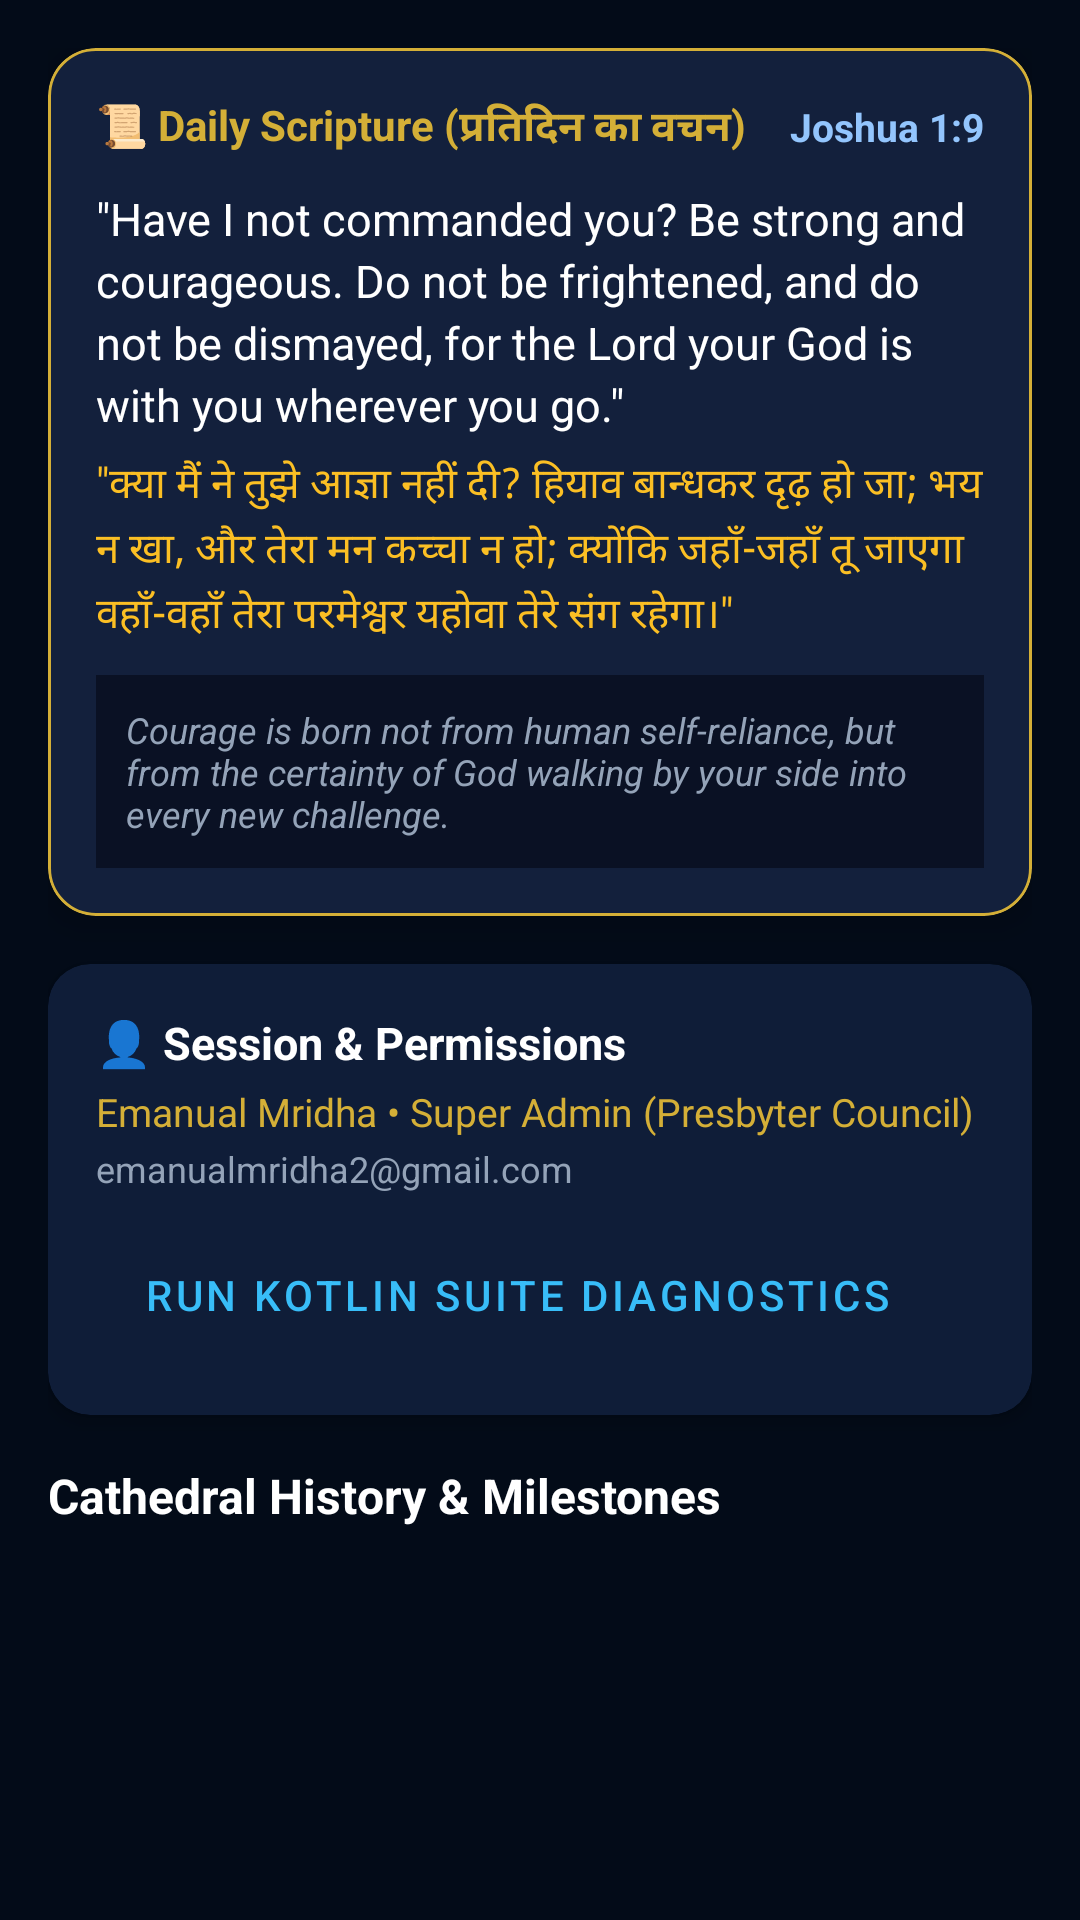

This screen was rendered from an Android layout file. Write that file and the resources it references.
<!-- AndroidManifest.xml: application theme AppTheme -->
<!-- res/layout/fragment_parish.xml -->
<?xml version="1.0" encoding="utf-8"?>
<androidx.core.widget.NestedScrollView 
    xmlns:android="http://schemas.android.com/apk/res/android"
    xmlns:app="http://schemas.android.com/apk/res-auto"
    android:layout_width="match_parent"
    android:layout_height="match_parent"
    android:background="@color/windowBackground"
    android:fillViewport="true">

    <LinearLayout
        android:layout_width="match_parent"
        android:layout_height="wrap_content"
        android:orientation="vertical"
        android:padding="16dp">

        
        <com.google.android.material.card.MaterialCardView
            android:id="@+id/card_daily_verse"
            android:layout_width="match_parent"
            android:layout_height="wrap_content"
            android:layout_marginBottom="16dp"
            app:cardBackgroundColor="#13203C"
            app:cardCornerRadius="16dp"
            app:cardElevation="6dp"
            app:strokeColor="#D4AF37"
            app:strokeWidth="1dp">

            <LinearLayout
                android:layout_width="match_parent"
                android:layout_height="wrap_content"
                android:orientation="vertical"
                android:padding="16dp">

                <LinearLayout
                    android:layout_width="match_parent"
                    android:layout_height="wrap_content"
                    android:gravity="center_vertical"
                    android:orientation="horizontal">

                    <TextView
                        android:layout_width="wrap_content"
                        android:layout_height="wrap_content"
                        android:text="📜 Daily Scripture (प्रतिदिन का वचन)"
                        android:textColor="#D4AF37"
                        android:textSize="14sp"
                        android:textStyle="bold" />

                    <View
                        android:layout_width="0dp"
                        android:layout_height="1dp"
                        android:layout_weight="1" />

                    <TextView
                        android:id="@+id/tv_verse_ref"
                        android:layout_width="wrap_content"
                        android:layout_height="wrap_content"
                        android:text="Joshua 1:9"
                        android:textColor="#93C5FD"
                        android:textSize="13sp"
                        android:textStyle="bold" />

                </LinearLayout>

                <TextView
                    android:id="@+id/tv_verse_text"
                    android:layout_width="match_parent"
                    android:layout_height="wrap_content"
                    android:layout_marginTop="10dp"
                    android:lineSpacingExtra="3dp"
                    android:text="&quot;Have I not commanded you? Be strong and courageous. Do not be frightened, and do not be dismayed, for the Lord your God is with you wherever you go.&quot;"
                    android:textColor="#FFFFFF"
                    android:textSize="15sp" />

                <TextView
                    android:id="@+id/tv_verse_hindi"
                    android:layout_width="match_parent"
                    android:layout_height="wrap_content"
                    android:layout_marginTop="6dp"
                    android:lineSpacingExtra="3dp"
                    android:text="&quot;क्या मैं ने तुझे आज्ञा नहीं दी? हियाव बान्धकर दृढ़ हो जा; भय न खा, और तेरा मन कच्चा न हो; क्योंकि जहाँ-जहाँ तू जाएगा वहाँ-वहाँ तेरा परमेश्वर यहोवा तेरे संग रहेगा।&quot;"
                    android:textColor="#FBBF24"
                    android:textSize="14sp" />

                <TextView
                    android:id="@+id/tv_verse_contemplation"
                    android:layout_width="match_parent"
                    android:layout_height="wrap_content"
                    android:layout_marginTop="10dp"
                    android:background="#0A1124"
                    android:padding="10dp"
                    android:text="Courage is born not from human self-reliance, but from the certainty of God walking by your side into every new challenge."
                    android:textColor="#94A3B8"
                    android:textSize="12sp"
                    android:textStyle="italic" />

            </LinearLayout>

        </com.google.android.material.card.MaterialCardView>

        
        <com.google.android.material.card.MaterialCardView
            android:layout_width="match_parent"
            android:layout_height="wrap_content"
            android:layout_marginBottom="16dp"
            app:cardBackgroundColor="#0F1D38"
            app:cardCornerRadius="14dp"
            app:cardElevation="3dp">

            <LinearLayout
                android:layout_width="match_parent"
                android:layout_height="wrap_content"
                android:orientation="vertical"
                android:padding="16dp">

                <TextView
                    android:layout_width="match_parent"
                    android:layout_height="wrap_content"
                    android:text="👤 Session &amp; Permissions"
                    android:textColor="#FFFFFF"
                    android:textSize="15sp"
                    android:textStyle="bold" />

                <TextView
                    android:id="@+id/tv_user_name_role"
                    android:layout_width="match_parent"
                    android:layout_height="wrap_content"
                    android:layout_marginTop="4dp"
                    android:text="Emanual Mridha • Super Admin (Presbyter Council)"
                    android:textColor="#D4AF37"
                    android:textSize="13sp" />

                <TextView
                    android:id="@+id/tv_user_email"
                    android:layout_width="match_parent"
                    android:layout_height="wrap_content"
                    android:layout_marginTop="2dp"
                    android:text="emanualmridha2@gmail.com"
                    android:textColor="#94A3B8"
                    android:textSize="12sp" />

                <Button
                    android:id="@+id/btn_run_diagnostics"
                    style="@style/Widget.MaterialComponents.Button.OutlinedButton"
                    android:layout_width="wrap_content"
                    android:layout_height="wrap_content"
                    android:layout_marginTop="10dp"
                    android:text="Run Kotlin Suite Diagnostics"
                    android:textColor="#38BDF8"
                    app:strokeColor="#38BDF8" />

            </LinearLayout>

        </com.google.android.material.card.MaterialCardView>

        
        <TextView
            android:layout_width="match_parent"
            android:layout_height="wrap_content"
            android:layout_marginBottom="10dp"
            android:text="Cathedral History &amp; Milestones"
            android:textColor="#FFFFFF"
            android:textSize="16sp"
            android:textStyle="bold" />

        
        <LinearLayout
            android:id="@+id/layout_timeline_container"
            android:layout_width="match_parent"
            android:layout_height="wrap_content"
            android:orientation="vertical" />

    </LinearLayout>

</androidx.core.widget.NestedScrollView>
<!-- resources referenced by this layout -->
<resources>
  <color name="windowBackground">#030B18</color>
  <style name="AppTheme" parent="Theme.MaterialComponents.DayNight.NoActionBar">
          <item name="colorPrimary">@color/colorPrimary</item>
          <item name="colorPrimaryDark">@color/colorPrimaryDark</item>
          <item name="colorAccent">@color/colorAccent</item>
          <item name="android:windowBackground">@color/windowBackground</item>
          <item name="android:statusBarColor">@android:color/transparent</item>
          <item name="android:navigationBarColor">@android:color/transparent</item>
          <item name="android:windowDrawsSystemBarBackgrounds">true</item>
      </style>
  <color name="colorPrimary">#1A237E</color>
  <color name="colorPrimaryDark">#0D1642</color>
  <color name="colorAccent">#D4AF37</color>
</resources>
